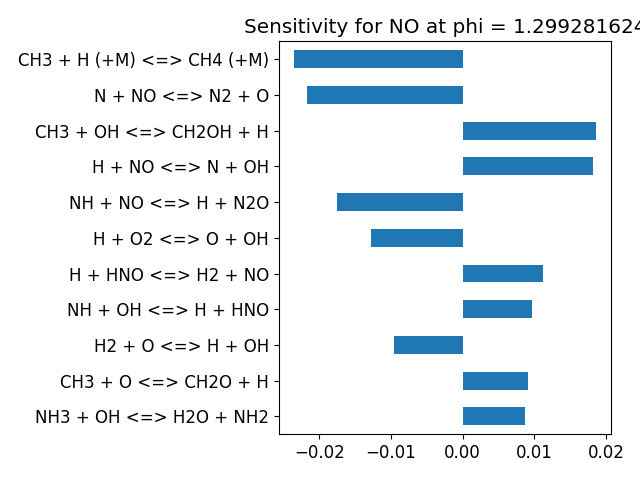

The data file committed next to this chart (first rows):
, base_case
H + O2 <=> O + OH, -0.01275
H2 + O <=> H + OH, -0.009524
H2 + OH <=> H + H2O, -0.007537
2 OH <=> H2O + O, -0.001765
2 H + M <=> H2 + M, -0.001101
2 O + M <=> O2 + M, -1.4816748085735367e-07
H + O + M <=> OH + M, -0.0001052
H + OH + M <=> H2O + M, -0.007062
H + O2 (+M) <=> HO2 (+M), -0.004762
H + HO2 <=> H2 + O2, 0.0001853
H + HO2 <=> 2 OH, -0.00106
HO2 + O <=> O2 + OH, -1.5099737817756543e-05
HO2 + OH <=> H2O + O2, 1.88097172830774e-05
2 HO2 <=> H2O2 + O2, 3.6854630106338695e-07
2 HO2 <=> H2O2 + O2, 1.7779585861447863e-05
2 OH (+M) <=> H2O2 (+M), 8.502072469126216e-06
H + H2O2 <=> H2O + OH, -1.4002063565718137e-05
H + H2O2 <=> H2 + HO2, 1.4572223184286006e-05
H2O2 + O <=> HO2 + OH, -1.1270954727133208e-07
H2O2 + OH <=> H2O + HO2, 2.114562643753245e-06
H2O2 + OH <=> H2O + HO2, 1.3346560205803564e-05
CO + O (+M) <=> CO2 (+M), -0.0001997
CO + O2 <=> CO2 + O, -3.315836475903121e-06
CO + OH <=> CO2 + H, -0.003675
CO + HO2 <=> CO2 + OH, -3.668194809905873e-05
HCO (+M) <=> CO + H (+M), 0.005056
HCO + O2 <=> CO + HO2, -0.003112
H + HCO <=> CO + H2, -0.00101
HCO + O <=> CO + OH, -4.515320823679989e-05
HCO + O <=> CO2 + H, -5.1185198565908865e-05
HCO + OH <=> CO + H2O, -0.001065
HCO + HO2 => CO2 + H + OH, -6.112281469312834e-06
2 HCO => 2 CO + H2, 2.769076626221842e-07
H + O + M <=> OHEX + M, -6.558853293344257e-08
H2O + OHEX <=> H2O + OH, -8.090821459202616e-10
H2 + OHEX <=> H2 + OH, -8.992343008838579e-11
N2 + OHEX <=> N2 + OH, -5.3443875129727833e-11
OH + OHEX <=> 2 OH, -4.4536467516076456e-12
H + OHEX <=> H + OH, -1.8618813369564237e-12
AR + OHEX <=> AR + OH, 0.0
OHEX => OH, -5.829301734148751e-12
O2 + OHEX <=> O2 + OH, -2.2484389714101463e-12
CO2 + OHEX <=> CO2 + OH, -6.579159474923184e-11
CO + OHEX <=> CO + OH, -1.0602756478152675e-10
CH3 + HCO <=> CH4 + CO, -0.0008508
H + HCO (+M) <=> CH2O (+M), 1.6038075605892757e-05
CH2O + H <=> H2 + HCO, 0.000674
CH2O + O <=> HCO + OH, -0.000253
CH2O + OH <=> H2O + HCO, -0.0006958
CH2O + O2 <=> HCO + HO2, -1.9622300819526954e-06
CH2O + HO2 <=> H2O2 + HCO, 1.3007334728432289e-06
CH4 + H <=> CH3 + H2, 0.007144
CH4 + OH <=> CH3 + H2O, 0.0007535
CH4 + O <=> CH3 + OH, -0.00138
CH4 + O2 <=> CH3 + HO2, 3.2996797568402924e-06
CH4 + HO2 <=> CH3 + H2O2, 1.728003710557786e-06
CH3 + H <=> H2 + T-CH2, 0.0001405
CH3 + H <=> H2 + S-CH2, 7.040809293006583e-05
CH3 + OH <=> H2O + S-CH2, -0.0003877
CH3 + O <=> CH2O + H, 0.00906
... 384 more rows
